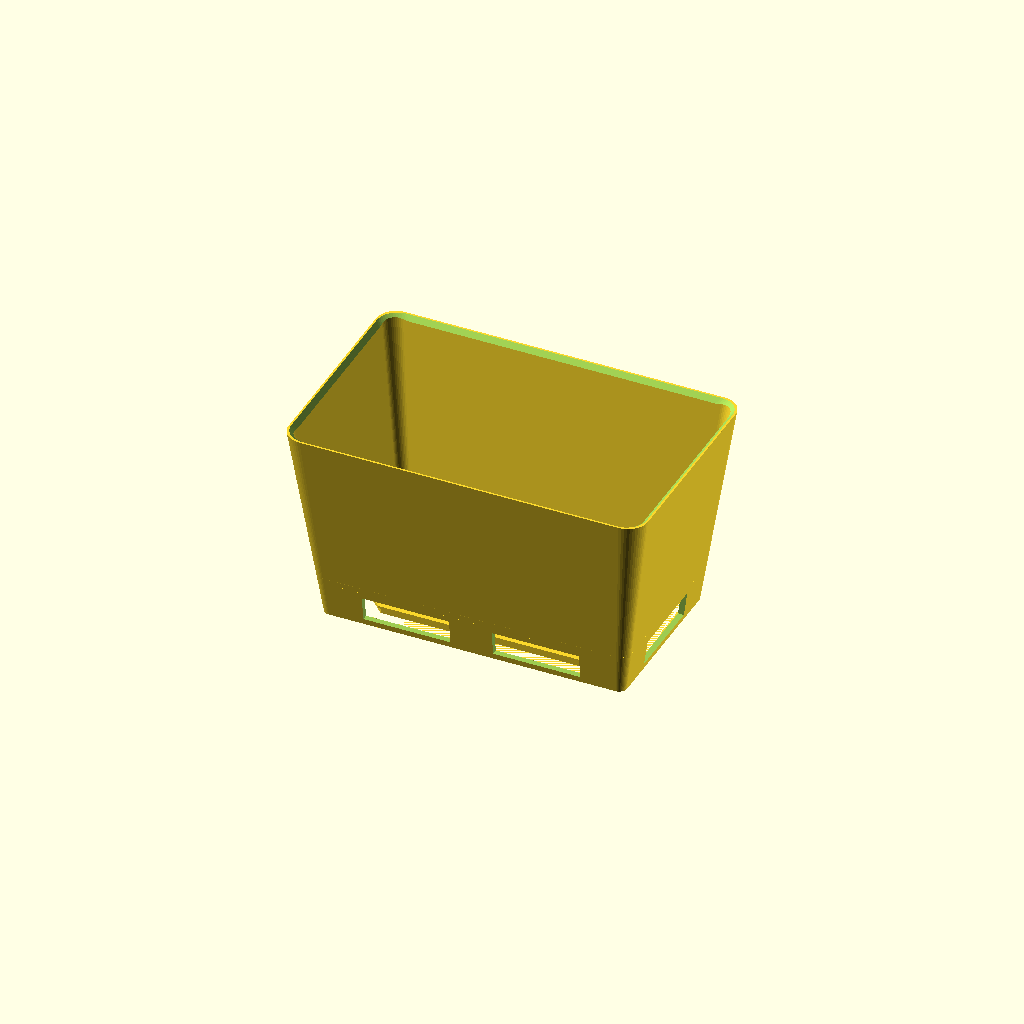
Cell 1: rendered with the file's own defaults.
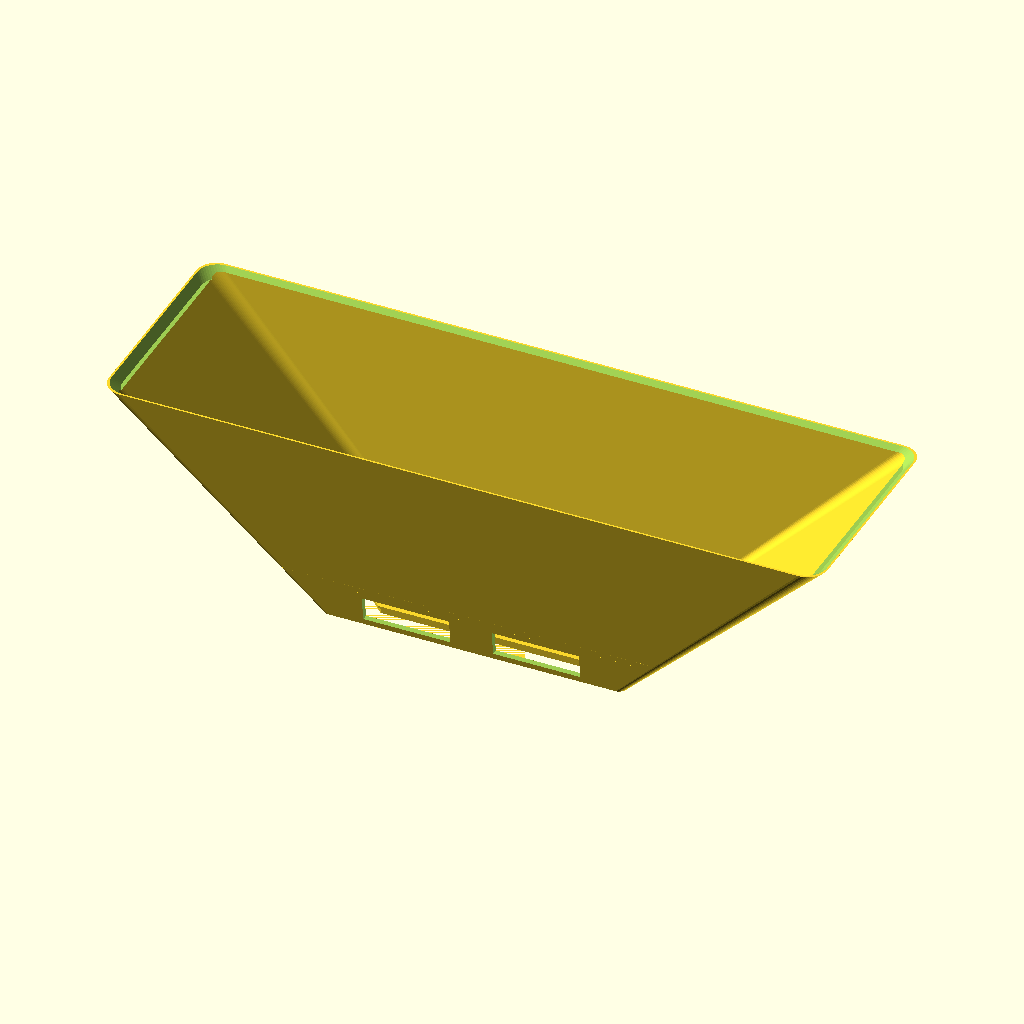
Cell 2: the same model with top_x = 371.
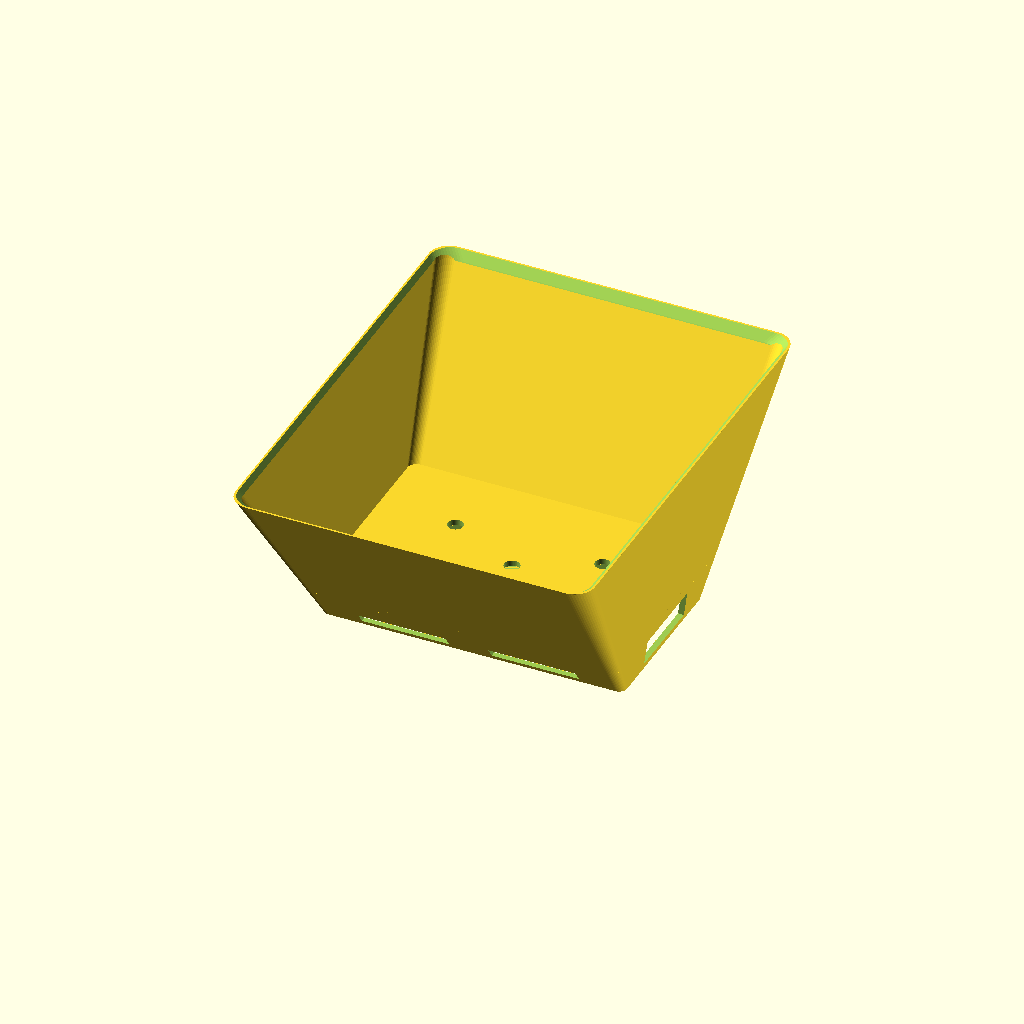
Cell 3 — top_y set to 235, the other parameters unchanged.
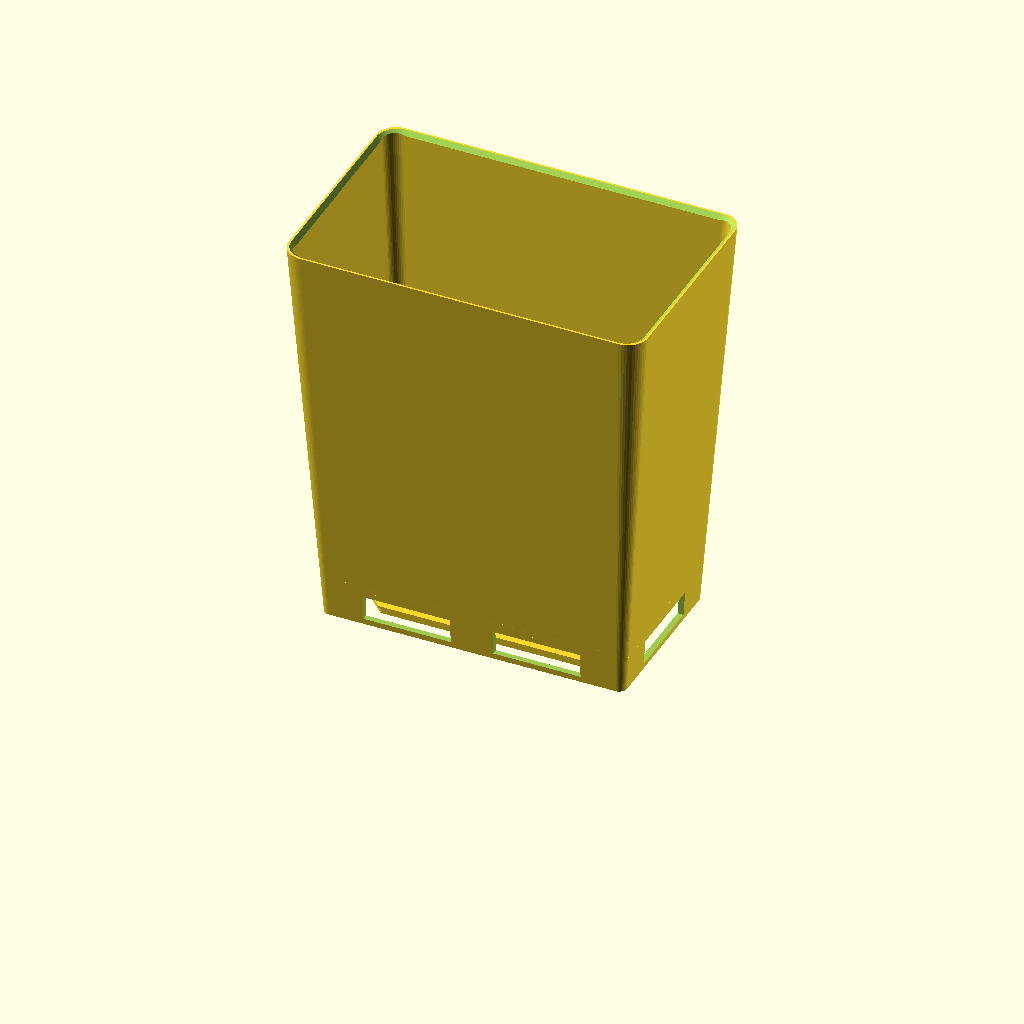
Cell 4 — height set to 210, the other parameters unchanged.
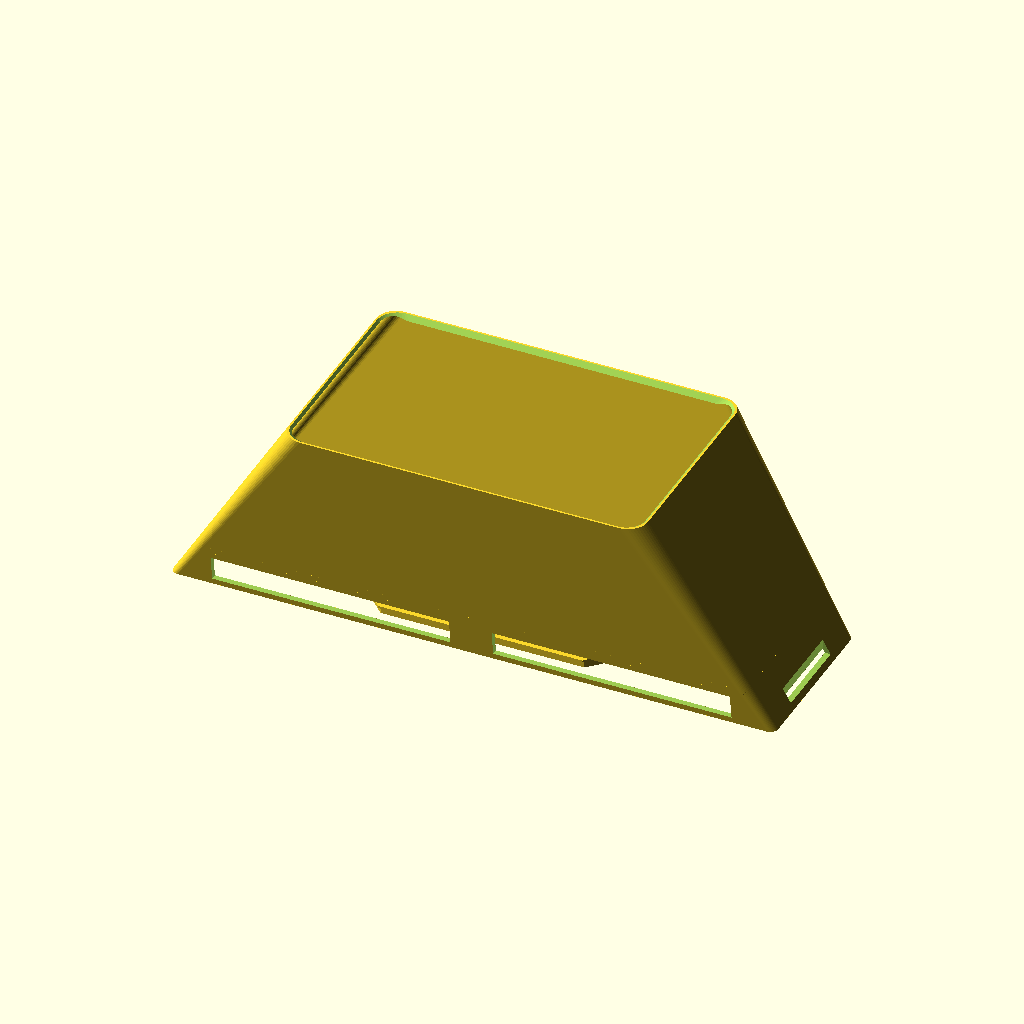
Cell 5: bot_x = 312 (everything else at default).
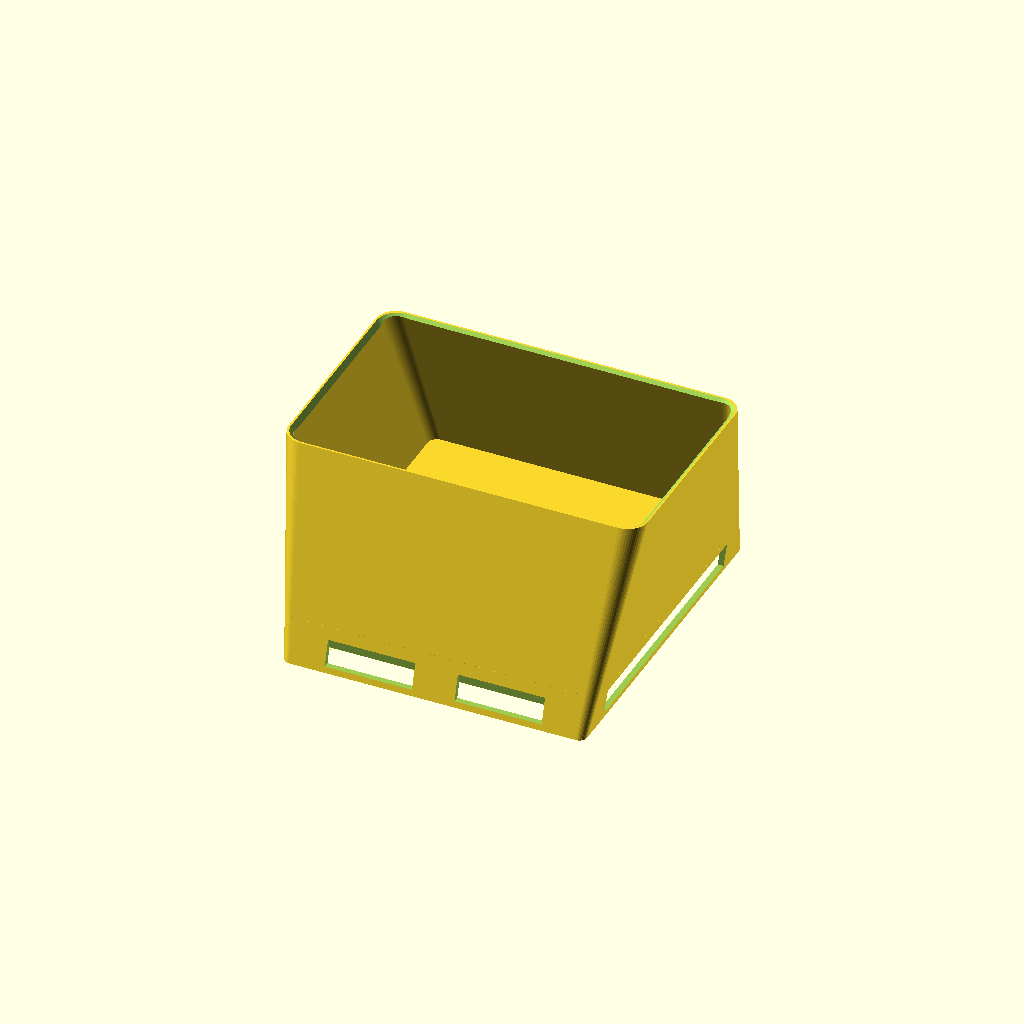
Cell 6: the same model with bot_y = 176.
One fixed orthographic camera (rotation 55°, 0°, 25°; colour scheme Cornfield) for every cell.
Source of the model, marsh_repot/marsh_repot_005.scad:
// Marsh repot liner — rebuilt from "Marsh repot - FIX flat rim setback.step"
// (Fusion export, 2026-07-10). Dimensions measured from the STEP's
// topological vertices and reconstructed face topology.
//
// v005: drip tray architecture corrected per user + STEP face topology.
//   The pot floor sits HIGH (Z 19..22) with 5 round drainage holes (the
//   STEP's Z=19 floor face has 6 bound loops = outer + 5 holes). Drips
//   fall into a shallow CENTER-ONLY tray at ground level (inner floor
//   face at Z=0, outline +-66.6 x +-32.6, chamfered corners). The tray
//   hangs from the floor by a chamfered-hex ring (outlines +-61.6 x
//   +-27.6 at Z 6.9..15.4) with open windows, and the skirt has windows
//   too — nothing is sealed: water evaporates out or pours out when
//   tilted. Catch plate / foot rail / overflow notches from v003-v004
//   are gone; they were a misreading of this structure.
// v004: 5x 8mm round drainage holes per horticultural guidance
//   (Purdue via Ask Extension; gardeningmentor.com), assert-guarded.
// v003: open skirt tray (superseded).
// v002: rim cutter fix (v001 shaved the outer rim edge).

$fn = 48;

// --- Overall form (STEP true-vertex bbox: X +-92.76, Y +-58.76, Z 0..105) ---
top_x   = 185.5;   // outer length at rim
top_y   = 117.5;   // outer width at rim
height  = 105;
bot_x   = 156;     // outer length at base (fit from corner-blend verts)
bot_y   = 88;      // outer width at base
r_top   = 10.4;    // rim corner radius (10.413 circles in STEP)
r_bot   = 4;       // base corner radius
wall    = 3;

// --- Rim: flat rim setback — 45deg inner chamfer, 1mm flat at the top ---
rim_flat  = 1;
setback_h = 4;

// --- Pot floor (STEP: dished faces at Z~22, hole face at Z=19) ---
floor_bot = 19;
floor_top = 22;

// Drainage: 5 round holes, one center + four in a quincunx (v004 research;
// the STEP's own floor face confirms 5 round holes).
hole_d   = 8;
hole_pos = [[0, 0], [38, 19], [-38, 19], [38, -19], [-38, -19]];

// --- Drip tray: center-only, ground level (STEP outline +-66.6 x +-32.6,
//     inner floor at Z=0, rim band to Z~2, flare to +-71.6 at Z~5) ---
tray_x    = 133.2;   // outer length
tray_y    = 65.2;    // outer width
tray_h    = 5.5;     // wall top (STEP collar top face at Z=5)
tray_t    = 1.5;     // floor thickness
tray_wall = 6;       // wide rim band (STEP Z=2 annulus: 60.6..66.6)
tray_ch   = 14;      // 45deg corner chamfer — the "hex" look

// --- Hex ring: hangs the tray from the pot floor (STEP outlines
//     +-61.6 x +-27.6 through Z 6.9..15.4) ---
ring_x    = 123.2;
ring_y    = 55.2;
ring_wall = 2.5;
ring_ch   = 12;      // corner chamfer, matches tray style
ring_win_h_frac = 0.75;  // window height fraction of ring span

// --- Skirt windows: openings all around so the tray bay is open ---
win_z0 = 3;          // window bottom
win_z1 = 16;         // window top
pillar = 22;         // material left at corners/mid-side pillars

eps = 0.01;

// Tapered rounded-rectangle shell: hull of four bottom and four top discs.
module shell(bx, by, tx, ty, h, rb, rt) {
    hull() {
        for (sx = [-1, 1], sy = [-1, 1]) {
            translate([sx*(bx/2 - rb), sy*(by/2 - rb), 0])
                cylinder(h = eps, r = rb);
            translate([sx*(tx/2 - rt), sy*(ty/2 - rt), h - eps])
                cylinder(h = eps, r = rt);
        }
    }
}

module rounded_box(x, y, h, r) {
    hull() for (sx = [-1, 1], sy = [-1, 1])
        translate([sx*(x/2 - r), sy*(y/2 - r), 0])
            cylinder(h = h, r = r);
}

// Stretched hexagon: rectangle with 45deg chamfered corners, extruded.
module hex_prism(x, y, h, ch) {
    linear_extrude(height = h)
        polygon([[-x/2 + ch, -y/2], [x/2 - ch, -y/2], [x/2, -y/2 + ch],
                 [x/2,  y/2 - ch], [x/2 - ch,  y/2], [-x/2 + ch,  y/2],
                 [-x/2,  y/2 - ch], [-x/2, -y/2 + ch]]);
}

// Outer size interpolated at height z.
function ox(z) = bot_x + (top_x - bot_x) * z / height;
function oy(z) = bot_y + (top_y - bot_y) * z / height;

// Rim-setback cutter: tapered plug, walls leaning outward at 45 degrees.
module rim_cutter() {
    ix_top = top_x - 2*rim_flat;
    iy_top = top_y - 2*rim_flat;
    ov = 1;
    translate([0, 0, height - setback_h])
        shell(ix_top - 2*setback_h, iy_top - 2*setback_h,
              ix_top + 2*ov, iy_top + 2*ov,
              setback_h + ov, r_top, r_top);
}

// Full-height inner cavity (the wall tube is outer minus this).
module cavity() {
    translate([0, 0, -eps])
        shell(bot_x - 2*wall, bot_y - 2*wall,
              top_x - 2*wall, top_y - 2*wall,
              height + 2*eps, r_bot, max(r_top - wall, 1));
}

// Every drainage hole must drip strictly into the tray basin: hole edge
// inside the tray's inner walls, including the corner chamfer lines.
tray_in_x  = tray_x/2 - tray_wall;
tray_in_y  = tray_y/2 - tray_wall;
tray_in_ch = tray_ch;   // chamfer line: |x| + |y| <= in_x + in_y - ch
function holes_in_tray() =
    [for (p = hole_pos)
        assert(abs(p[0]) + hole_d/2 < tray_in_x,
               str("hole at ", p, " misses the tray in X"))
        assert(abs(p[1]) + hole_d/2 < tray_in_y,
               str("hole at ", p, " misses the tray in Y"))
        assert(abs(p[0]) + abs(p[1]) + hole_d/2 * 1.415
                 < tray_in_x + tray_in_y - tray_in_ch,
               str("hole at ", p, " misses the tray corner chamfer"))
        p];

module pot() {
    union() {
        difference() {
            union() {
                // Walls / skirt: tube, ground to rim.
                difference() {
                    shell(bot_x, bot_y, top_x, top_y, height, r_bot, r_top);
                    cavity();
                }
                // Pot floor: high, wall to wall.
                intersection() {
                    cavity();
                    translate([0, 0, floor_bot])
                        rounded_box(ox(floor_top), oy(floor_top),
                                    floor_top - floor_bot, r_bot);
                }
            }

            // Drainage holes.
            for (p = holes_in_tray())
                translate([p[0], p[1], (floor_bot + floor_top)/2])
                    cylinder(h = floor_top - floor_bot + 2,
                             d = hole_d, center = true);

            rim_cutter();

            // Skirt windows: the tray bay is open on all four sides.
            // Long sides: two windows each (pillars at x=0 and corners);
            // short sides: one window each.
            for (sy = [-1, 1]) for (sx = [-1, 1]) {
                wlen = (bot_x - 3*pillar) / 2;
                translate([sx*(pillar/2 + wlen/2), sy*bot_y/2,
                           (win_z0 + win_z1)/2])
                    cube([wlen, 2*wall + 6, win_z1 - win_z0], center = true);
            }
            for (sx = [-1, 1])
                translate([sx*bot_x/2, 0, (win_z0 + win_z1)/2])
                    cube([2*wall + 6, bot_y - 2*pillar, win_z1 - win_z0],
                         center = true);
        }

        // Drip tray: center-only basin at ground level.
        difference() {
            union() {
                hex_prism(tray_x, tray_y, tray_h, tray_ch);
                // Outward flare at the rim (STEP collar at Z 4.4..5.5).
                translate([0, 0, tray_h - 1.1])
                    hex_prism(tray_x + 5, tray_y + 5, 1.1, tray_ch + 2.5);
            }
            translate([0, 0, tray_t])
                hex_prism(tray_x - 2*tray_wall, tray_y - 2*tray_wall,
                          tray_h + 1, tray_ch);
        }

        // Hex ring: hangs the tray from the pot floor. Sits ON the tray's
        // wide rim band (ring outline 61.6 inside tray outline 66.6, on
        // the 60.6..66.6 band), rises to the pot floor, windowed.
        translate([0, 0, tray_h - 1])
            difference() {
                span = floor_bot - tray_h + 1;
                hex_prism(ring_x, ring_y, span + eps, ring_ch);
                translate([0, 0, -eps])
                    hex_prism(ring_x - 2*ring_wall, ring_y - 2*ring_wall,
                              span + 3*eps, ring_ch);
                // Windows: one per side, between tray rim and floor.
                wz = 1 + span * (1 - ring_win_h_frac)/2;
                for (sy = [-1, 1])
                    translate([0, sy*ring_y/2, wz + span*ring_win_h_frac/2])
                        cube([ring_x - 2*ring_ch - 2*pillar,
                              2*ring_wall + 4,
                              span*ring_win_h_frac], center = true);
                for (sx = [-1, 1])
                    translate([sx*ring_x/2, 0, wz + span*ring_win_h_frac/2])
                        cube([2*ring_wall + 4, ring_y - 2*ring_ch - 16,
                              span*ring_win_h_frac], center = true);
            }
    }
}

if (is_list(holes_in_tray())) pot();
Parameter table extracted from the source (name, type, default, range or options):
top_x: number, default 185.5
top_y: number, default 117.5
height: number, default 105
bot_x: number, default 156
bot_y: number, default 88
r_top: number, default 10.4
r_bot: number, default 4
wall: number, default 3
rim_flat: number, default 1
setback_h: number, default 4
floor_bot: number, default 19
floor_top: number, default 22
hole_d: number, default 8
tray_x: number, default 133.2
tray_y: number, default 65.2
tray_h: number, default 5.5
tray_t: number, default 1.5
tray_wall: number, default 6
tray_ch: number, default 14
ring_x: number, default 123.2
ring_y: number, default 55.2
ring_wall: number, default 2.5
ring_ch: number, default 12
ring_win_h_frac: number, default 0.75
win_z0: number, default 3
win_z1: number, default 16
pillar: number, default 22
eps: number, default 0.01
